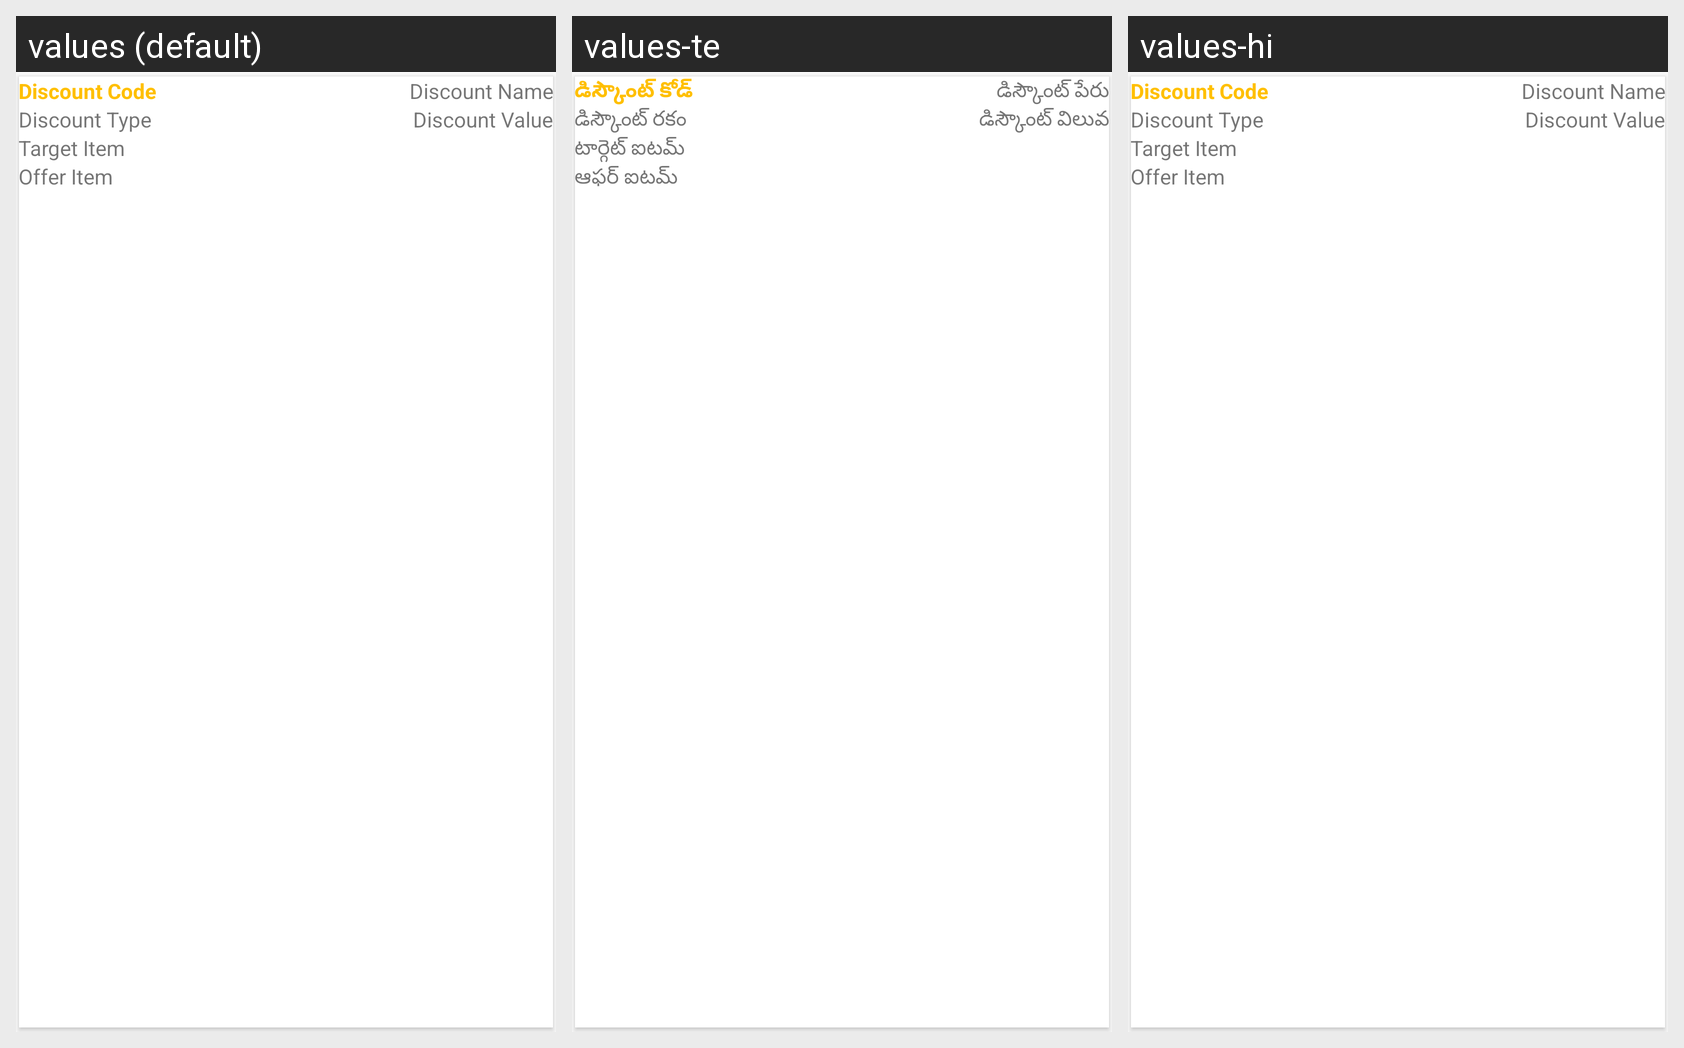

The same Android screen rendered under several of its app's locales, left to right. List the strings drawn on it with the default value and each locale's translation.
Android screen res/layout/discount_list_row.xml rendered under 3 locales, left to right: values (default), values-te, values-hi. Device: Nexus 5 (rendered at 1080×1920; each locale shown at half size, 540×960, under a caption strip naming it); theme AppTheme.
Strings drawn on this screen, with the default value and each locale's value (text and hints the layout hard-codes, and strings that could not be matched under every locale, appear in the picture but are not listed):

DiscountCode
  values: Discount Code
  values-te: డిస్కౌంట్ కోడ్
  values-hi: Discount Code  [not translated; the default value is used]

DiscountName
  values: Discount Name
  values-te: డిస్కౌంట్ పేరు
  values-hi: Discount Name  [not translated; the default value is used]

DiscountType
  values: Discount Type
  values-te: డిస్కౌంట్ రకం
  values-hi: Discount Type  [not translated; the default value is used]

DiscountValue
  values: Discount Value
  values-te: డిస్కౌంట్ విలువ
  values-hi: Discount Value  [not translated; the default value is used]

TargetItem
  values: Target Item
  values-te: టార్గెట్ ఐటమ్
  values-hi: Target Item  [not translated; the default value is used]

OfferItem
  values: Offer Item
  values-te: ఆఫర్ ఐటమ్
  values-hi: Offer Item  [not translated; the default value is used]
